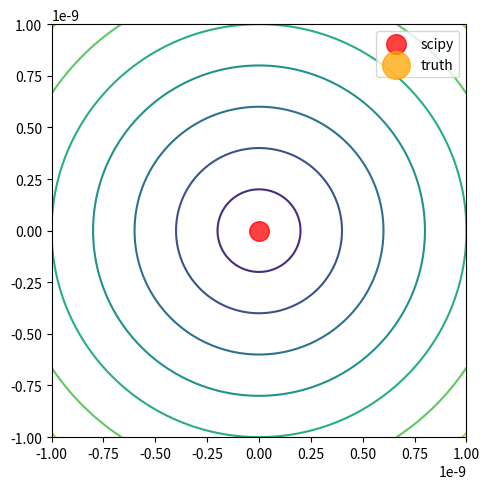

Write the Python code that produced this figure.
"""
Numerical computation of derivatives (gradient and Hessian matrix).
"""
import numpy as np

from scipy.optimize import approx_fprime


class TestFunction:
    
    def __init__(self, phases):
        self.phases = np.array(phases)

    @property
    def dim(self):
        return len(self.phases)
    
    def __call__(self, x):
        assert self.dim == len(x) 
        return np.linalg.norm(np.sin(x+self.phases))
    
    def __iadd__(self, other):
        assert self.dim == other.dim
        return self.phases + other.phases
    
    def gradient(self, x):
        assert self.dim == len(x)
        return 0.5 * np.sin(2*(x+self.phases)) / (self(x) + 1e-10)
    
    def hessian(self, x):
        assert self.dim == len(x) 
        g = self.gradient(x)
        return (- np.multiply.outer(g, g) + \
                np.eye(self.dim) * np.cos(2*(x+self.phases))) / (self(x) + 1e-10)

    
def calc_gradient(f, x, eps=1e-7):
    """
    Estimate gradient of scalar valued function by computing
    finite differences

    Parameters
    ----------
    f : callable
        DESCRIPTION.
    x : numpy.array
        DESCRIPTION.
    eps : positive float
        Increment for computing finite differences. The default is 1e-7.

    Returns
    -------
    numpy.array
        Estimated gradient.

    """
    return approx_fprime(x, f, eps)


def calc_hessian(f, x, eps=1e-7):
    """
    Estimate Hessian of scalar valued function by computing
    2nd order finite differences
    
    Parameters
    ----------
    f : callable
        DESCRIPTION.
    x : numpy.array
        DESCRIPTION.
    eps : positive float
        Increment for computing finite differences. The default is 1e-7.

    Returns
    -------
    numpy array
        Estimated Hessian matrix.
    """
    H = []
    for i in range(len(x)):
        partial_derivative = lambda x: calc_gradient(f, x, eps)[i]
        H.append(calc_gradient(partial_derivative, x, eps))
    H = np.transpose(H)

    return H


def test_derivatives(d=2):
    
    x = np.random.random(d)

    print("checking gradient:",
          np.corrcoef(calc_gradient(func, x), func.gradient(x))[0,1], 
          np.fabs(calc_gradient(func, x)-func.gradient(x)).max())

    H_true = func.hessian(x).flatten()
    H_num = calc_hessian(func, x).flatten()

    print("checking the Hessian:", 
          np.corrcoef(H_true, H_num)[0,1], np.fabs(H_true-H_num).max())


if __name__ == "__main__":

    import matplotlib.pylab as plt    

if False:
    
    ## needs to be checked some other time

    func = TestFunction(np.random.random(3))
    func2 = TestFunction(np.random.random(func.dim))
    
    print(func.phases)
    print(func2.phases)
    func += func2
    print(func.phases)
    
if not False:

    func = TestFunction(np.zeros(2))
    x = np.linspace(-1., 1., 200) * 1e-9
    grid = np.array(np.meshgrid(x, x))
    grid = np.transpose(grid.reshape(2, -1)) 

    d = 2
    func = TestFunction(0*np.random.random(d))
    
    import scipy.optimize as opt
    
    x_opt = opt.fmin_bfgs(func, np.random.random(func.dim), fprime=func.gradient)    
    x_opt2 = np.pi * np.random.randint(-3, 3, size=func.dim)-func.phases 
    if False:
        x_opt2 = np.zeros(func.dim)
    
    print("scipy.opt.fmin")
    print("function value", func(x_opt))
    print("norm of gradient", np.linalg.norm(func.gradient(x_opt)))
    print("eigvals of hessian", np.linalg.eigvalsh(func.hessian(x_opt)))
    
    print("true minimum")
    print("function value", func(x_opt2))
    print("norm of gradient", np.linalg.norm(func.gradient(x_opt2)))
    print("eigvals of hessian", np.linalg.eigvalsh(func.hessian(x_opt2)))
    
    if not False:
        fig, ax = plt.subplots(1, 1, figsize=(5,5))
        if not False:
            ax.contour(x, x, np.reshape(list(map(func, grid)), (len(x), -1)))
        else:
            ax.imshow(np.reshape(list(map(func, grid)), (len(x), -1)),
                      extent=(x.min(), x.max(), x.min(), x.max()))
        ax.scatter(*x_opt, color="r", s=200, alpha=0.75, label="scipy")
        ax.scatter(*x_opt2, color="orange", s=400, alpha=0.75, label="truth")
        
        ax.legend()
        ax.set_xlim(x.min(), x.max())
        ax.set_ylim(x.min(), x.max())
        fig.tight_layout()
